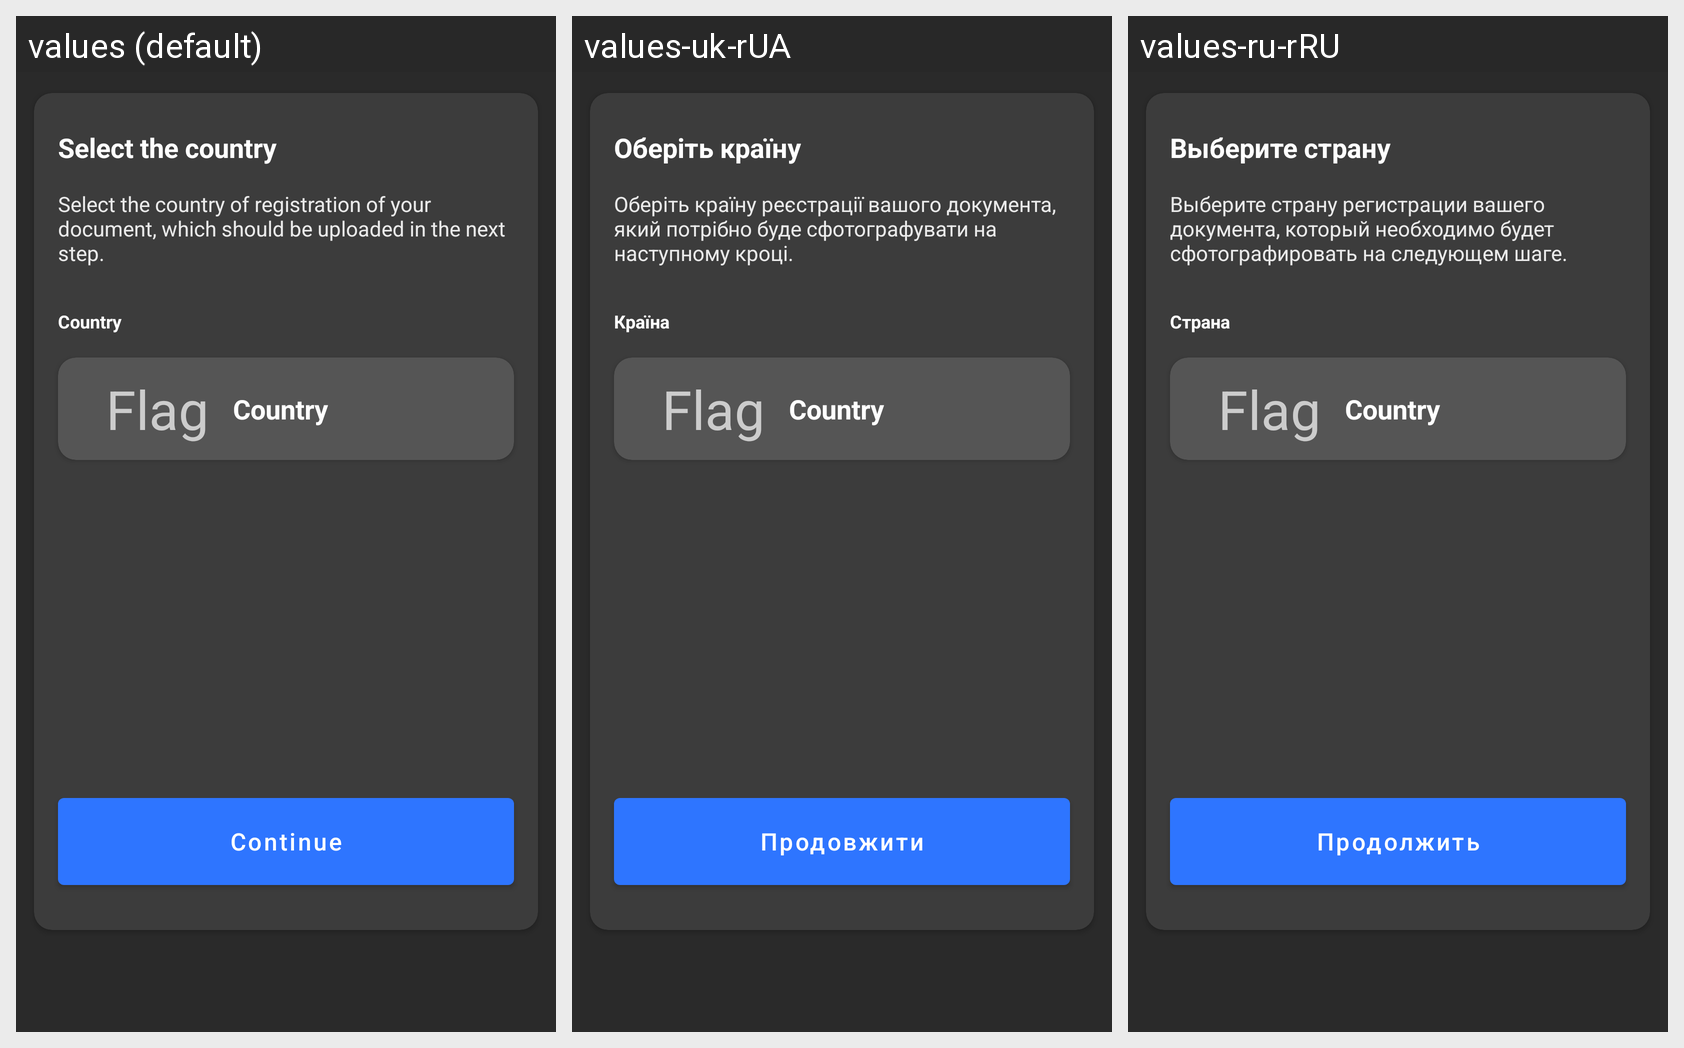

Translations of the strings shown on this Android screen, per locale in the grid:
Android screen res/layout/choose_country_fragment.xml rendered under 3 locales, left to right: values (default), values-uk-rUA, values-ru-rRU. Device: Nexus 5 (rendered at 1080×1920; each locale shown at half size, 540×960, under a caption strip naming it); theme Theme.MaterialComponents.DayNight.NoActionBar.
Other locales in the repository, not shown: values-pl, values-ru, values-uk.
Strings drawn on this screen, with the default value and each locale's value (text and hints the layout hard-codes, and strings that could not be matched under every locale, appear in the picture but are not listed):

choose_country_title
  values: Select the country
  values-uk-rUA: Оберіть країну
  values-ru-rRU: Выберите страну

choose_country_description
  values: Select the country of registration of your document, which should be uploaded in the next step.
  values-uk-rUA: Оберіть країну реєстрації вашого документа, який потрібно буде сфотографувати на наступному кроці.
  values-ru-rRU: Выберите страну регистрации вашего документа, который необходимо будет сфотографировать на следующем шаге.

choose_country_card_title
  values: Country
  values-uk-rUA: Країна
  values-ru-rRU: Страна

proceed
  values: Continue
  values-uk-rUA: Продовжити
  values-ru-rRU: Продолжить
